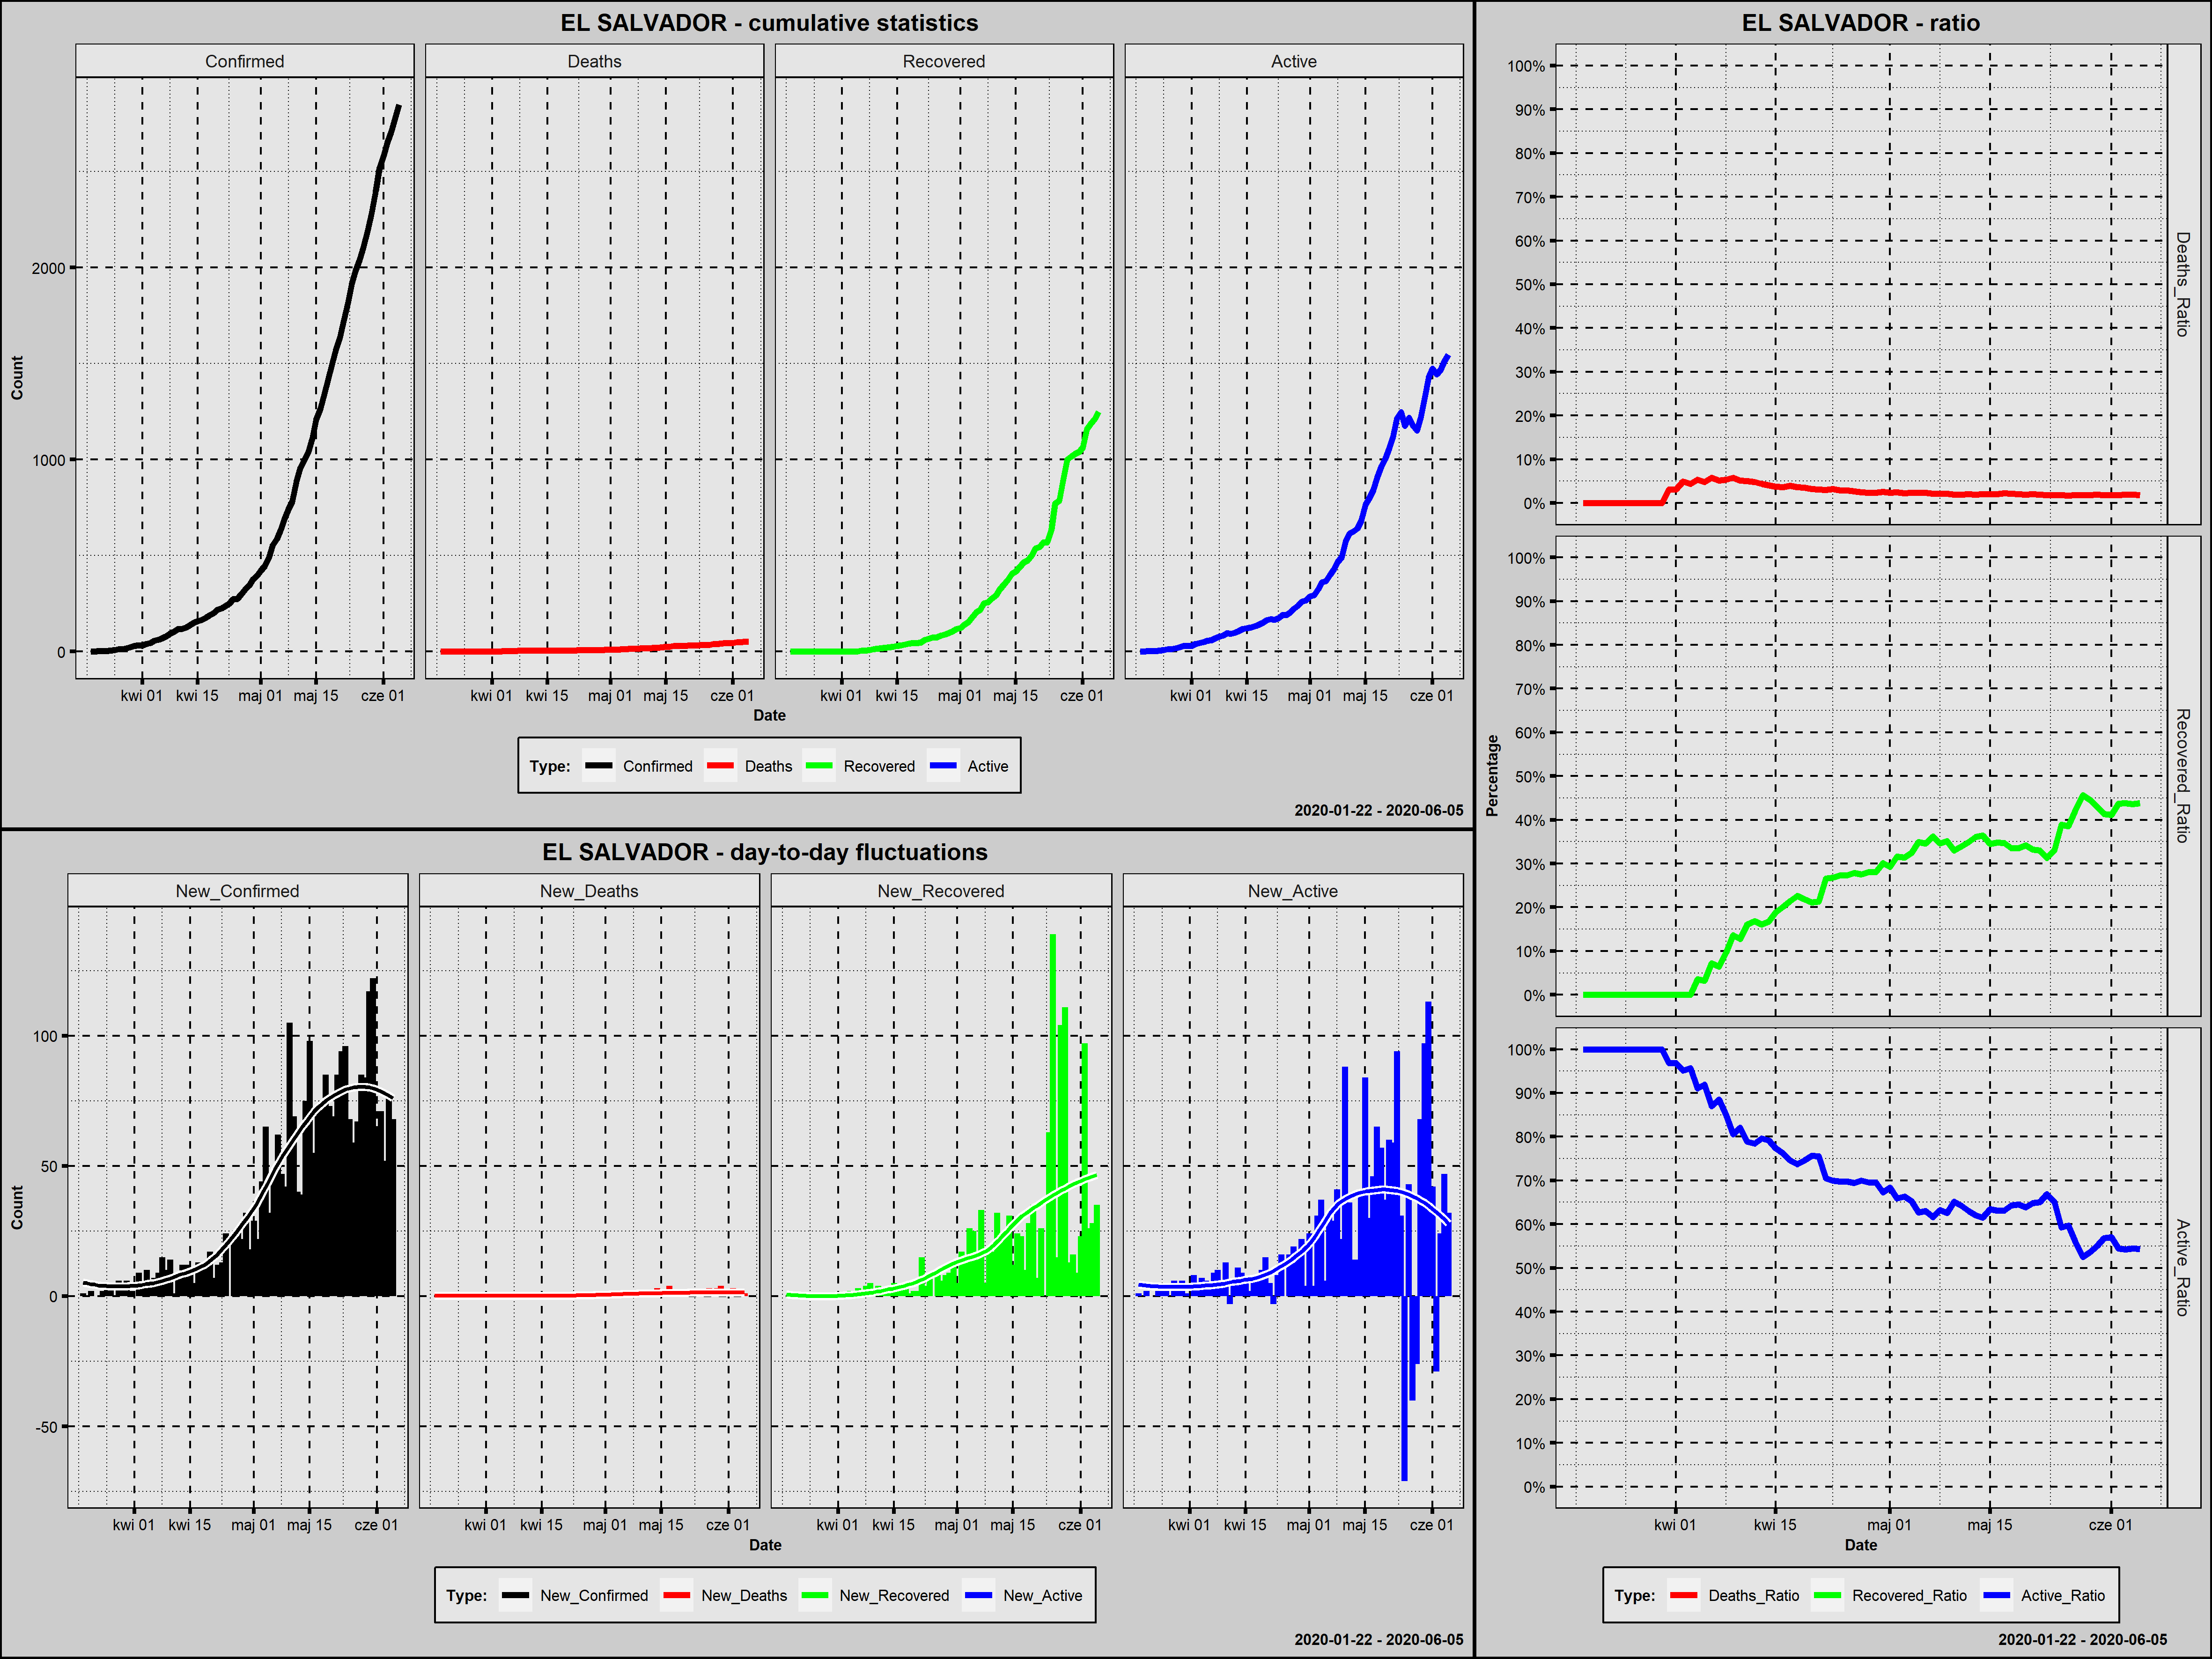

The data file committed next to this chart (first rows):
Country; Date; Confirmed; New_Confirmed; Deaths; New_Deaths; Recovered; New_Recovered; Active; New_Active; Year; Month; Day; Week_Day; Deaths_Ratio; Recovered_Ratio; Active_Ratio; Day_Since_1st_Confirmed; Day_Since_100st_Confirmed
El Salvador; 2020-03-19; 1; 1; 0; 0; 0; 0; 1; 1; 2020; marzec; 19; czwartek; 0,0000; 0,0000; 1,0000; 1; 0
El Salvador; 2020-03-20; 1; 0; 0; 0; 0; 0; 1; 0; 2020; marzec; 20; piątek; 0,0000; 0,0000; 1,0000; 2; 0
El Salvador; 2020-03-21; 3; 2; 0; 0; 0; 0; 3; 2; 2020; marzec; 21; sobota; 0,0000; 0,0000; 1,0000; 3; 0
El Salvador; 2020-03-22; 3; 0; 0; 0; 0; 0; 3; 0; 2020; marzec; 22; niedziela; 0,0000; 0,0000; 1,0000; 4; 0
El Salvador; 2020-03-23; 3; 0; 0; 0; 0; 0; 3; 0; 2020; marzec; 23; poniedziałek; 0,0000; 0,0000; 1,0000; 5; 0
El Salvador; 2020-03-24; 5; 2; 0; 0; 0; 0; 5; 2; 2020; marzec; 24; wtorek; 0,0000; 0,0000; 1,0000; 6; 0
El Salvador; 2020-03-25; 9; 4; 0; 0; 0; 0; 9; 4; 2020; marzec; 25; środa; 0,0000; 0,0000; 1,0000; 7; 0
El Salvador; 2020-03-26; 13; 4; 0; 0; 0; 0; 13; 4; 2020; marzec; 26; czwartek; 0,0000; 0,0000; 1,0000; 8; 0
El Salvador; 2020-03-27; 13; 0; 0; 0; 0; 0; 13; 0; 2020; marzec; 27; piątek; 0,0000; 0,0000; 1,0000; 9; 0
El Salvador; 2020-03-28; 19; 6; 0; 0; 0; 0; 19; 6; 2020; marzec; 28; sobota; 0,0000; 0,0000; 1,0000; 10; 0
El Salvador; 2020-03-29; 24; 5; 0; 0; 0; 0; 24; 5; 2020; marzec; 29; niedziela; 0,0000; 0,0000; 1,0000; 11; 0
El Salvador; 2020-03-30; 30; 6; 0; 0; 0; 0; 30; 6; 2020; marzec; 30; poniedziałek; 0,0000; 0,0000; 1,0000; 12; 0
El Salvador; 2020-03-31; 32; 2; 1; 1; 0; 0; 31; 1; 2020; marzec; 31; wtorek; 0,0312; 0,0000; 0,9688; 13; 0
El Salvador; 2020-04-01; 32; 0; 1; 0; 0; 0; 31; 0; 2020; kwiecień; 1; środa; 0,0312; 0,0000; 0,9688; 14; 0
El Salvador; 2020-04-02; 41; 9; 2; 1; 0; 0; 39; 8; 2020; kwiecień; 2; czwartek; 0,0488; 0,0000; 0,9512; 15; 0
El Salvador; 2020-04-03; 46; 5; 2; 0; 0; 0; 44; 5; 2020; kwiecień; 3; piątek; 0,0435; 0,0000; 0,9565; 16; 0
El Salvador; 2020-04-04; 56; 10; 3; 1; 2; 2; 51; 7; 2020; kwiecień; 4; sobota; 0,0536; 0,0357; 0,9107; 17; 0
El Salvador; 2020-04-05; 62; 6; 3; 0; 2; 0; 57; 6; 2020; kwiecień; 5; niedziela; 0,0484; 0,0323; 0,9194; 18; 0
El Salvador; 2020-04-06; 69; 7; 4; 1; 5; 3; 60; 3; 2020; kwiecień; 6; poniedziałek; 0,0580; 0,0725; 0,8696; 19; 0
El Salvador; 2020-04-07; 78; 9; 4; 0; 5; 0; 69; 9; 2020; kwiecień; 7; wtorek; 0,0513; 0,0641; 0,8846; 20; 0
El Salvador; 2020-04-08; 93; 15; 5; 1; 9; 4; 79; 10; 2020; kwiecień; 8; środa; 0,0538; 0,0968; 0,8495; 21; 0
El Salvador; 2020-04-09; 103; 10; 6; 1; 14; 5; 83; 4; 2020; kwiecień; 9; czwartek; 0,0583; 0,1359; 0,8058; 22; 1
El Salvador; 2020-04-10; 117; 14; 6; 0; 15; 1; 96; 13; 2020; kwiecień; 10; piątek; 0,0513; 0,1282; 0,8205; 23; 2
El Salvador; 2020-04-11; 118; 1; 6; 0; 19; 4; 93; -3; 2020; kwiecień; 11; sobota; 0,0508; 0,1610; 0,7881; 24; 3
El Salvador; 2020-04-12; 125; 7; 6; 0; 21; 2; 98; 5; 2020; kwiecień; 12; niedziela; 0,0480; 0,1680; 0,7840; 25; 4
El Salvador; 2020-04-13; 137; 12; 6; 0; 22; 1; 109; 11; 2020; kwiecień; 13; poniedziałek; 0,0438; 0,1606; 0,7956; 26; 5
El Salvador; 2020-04-14; 149; 12; 6; 0; 25; 3; 118; 9; 2020; kwiecień; 14; wtorek; 0,0403; 0,1678; 0,7919; 27; 6
El Salvador; 2020-04-15; 159; 10; 6; 0; 30; 5; 123; 5; 2020; kwiecień; 15; środa; 0,0377; 0,1887; 0,7736; 28; 7
El Salvador; 2020-04-16; 164; 5; 6; 0; 33; 3; 125; 2; 2020; kwiecień; 16; czwartek; 0,0366; 0,2012; 0,7622; 29; 8
El Salvador; 2020-04-17; 177; 13; 7; 1; 38; 5; 132; 7; 2020; kwiecień; 17; piątek; 0,0395; 0,2147; 0,7458; 30; 9
El Salvador; 2020-04-18; 190; 13; 7; 0; 43; 5; 140; 8; 2020; kwiecień; 18; sobota; 0,0368; 0,2263; 0,7368; 31; 10
El Salvador; 2020-04-19; 201; 11; 7; 0; 44; 1; 150; 10; 2020; kwiecień; 19; niedziela; 0,0348; 0,2189; 0,7463; 32; 11
El Salvador; 2020-04-20; 218; 17; 7; 0; 46; 2; 165; 15; 2020; kwiecień; 20; poniedziałek; 0,0321; 0,2110; 0,7569; 33; 12
El Salvador; 2020-04-21; 225; 7; 7; 0; 48; 2; 170; 5; 2020; kwiecień; 21; wtorek; 0,0311; 0,2133; 0,7556; 34; 13
El Salvador; 2020-04-22; 237; 12; 7; 0; 63; 15; 167; -3; 2020; kwiecień; 22; środa; 0,0295; 0,2658; 0,7046; 35; 14
El Salvador; 2020-04-23; 250; 13; 8; 1; 67; 4; 175; 8; 2020; kwiecień; 23; czwartek; 0,0320; 0,2680; 0,7000; 36; 15
El Salvador; 2020-04-24; 274; 24; 8; 0; 75; 8; 191; 16; 2020; kwiecień; 24; piątek; 0,0292; 0,2737; 0,6971; 37; 16
El Salvador; 2020-04-25; 274; 0; 8; 0; 75; 0; 191; 0; 2020; kwiecień; 25; sobota; 0,0292; 0,2737; 0,6971; 38; 17
El Salvador; 2020-04-26; 298; 24; 8; 0; 83; 8; 207; 16; 2020; kwiecień; 26; niedziela; 0,0268; 0,2785; 0,6946; 39; 18
El Salvador; 2020-04-27; 323; 25; 8; 0; 89; 6; 226; 19; 2020; kwiecień; 27; poniedziałek; 0,0248; 0,2755; 0,6997; 40; 19
El Salvador; 2020-04-28; 345; 22; 8; 0; 97; 8; 240; 14; 2020; kwiecień; 28; wtorek; 0,0232; 0,2812; 0,6957; 41; 20
El Salvador; 2020-04-29; 377; 32; 9; 1; 106; 9; 262; 22; 2020; kwiecień; 29; środa; 0,0239; 0,2812; 0,6950; 42; 21
El Salvador; 2020-04-30; 395; 18; 10; 1; 119; 13; 266; 4; 2020; kwiecień; 30; czwartek; 0,0253; 0,3013; 0,6734; 43; 22
El Salvador; 2020-05-01; 424; 29; 10; 0; 124; 5; 290; 24; 2020; maj; 1; piątek; 0,0236; 0,2925; 0,6840; 44; 23
El Salvador; 2020-05-02; 446; 22; 11; 1; 141; 17; 294; 4; 2020; maj; 2; sobota; 0,0247; 0,3161; 0,6592; 45; 24
El Salvador; 2020-05-03; 490; 44; 11; 0; 154; 13; 325; 31; 2020; maj; 3; niedziela; 0,0224; 0,3143; 0,6633; 46; 25
El Salvador; 2020-05-04; 555; 65; 13; 2; 180; 26; 362; 37; 2020; maj; 4; poniedziałek; 0,0234; 0,3243; 0,6523; 47; 26
El Salvador; 2020-05-05; 587; 32; 14; 1; 205; 25; 368; 6; 2020; maj; 5; wtorek; 0,0239; 0,3492; 0,6269; 48; 27
El Salvador; 2020-05-06; 633; 46; 15; 1; 219; 14; 399; 31; 2020; maj; 6; środa; 0,0237; 0,3460; 0,6303; 49; 28
El Salvador; 2020-05-07; 695; 62; 15; 0; 252; 33; 428; 29; 2020; maj; 7; czwartek; 0,0216; 0,3626; 0,6158; 50; 29
El Salvador; 2020-05-08; 742; 47; 16; 1; 257; 5; 469; 41; 2020; maj; 8; piątek; 0,0216; 0,3464; 0,6321; 51; 30
El Salvador; 2020-05-09; 784; 42; 17; 1; 276; 19; 491; 22; 2020; maj; 9; sobota; 0,0217; 0,3520; 0,6263; 52; 31
El Salvador; 2020-05-10; 889; 105; 17; 0; 293; 17; 579; 88; 2020; maj; 10; niedziela; 0,0191; 0,3296; 0,6513; 53; 32
El Salvador; 2020-05-11; 958; 69; 18; 1; 325; 32; 615; 36; 2020; maj; 11; poniedziałek; 0,0188; 0,3392; 0,6420; 54; 33
El Salvador; 2020-05-12; 998; 40; 20; 2; 349; 24; 629; 14; 2020; maj; 12; wtorek; 0,0200; 0,3497; 0,6303; 55; 34
El Salvador; 2020-05-13; 1037; 39; 20; 0; 374; 25; 643; 14; 2020; maj; 13; środa; 0,0193; 0,3607; 0,6201; 56; 35
El Salvador; 2020-05-14; 1112; 75; 23; 3; 405; 31; 684; 41; 2020; maj; 14; czwartek; 0,0207; 0,3642; 0,6151; 57; 36
El Salvador; 2020-05-15; 1210; 98; 25; 2; 417; 12; 768; 84; 2020; maj; 15; piątek; 0,0207; 0,3446; 0,6347; 58; 37
El Salvador; 2020-05-16; 1265; 55; 26; 1; 441; 24; 798; 30; 2020; maj; 16; sobota; 0,0206; 0,3486; 0,6308; 59; 38
El Salvador; 2020-05-17; 1338; 73; 30; 4; 464; 23; 844; 46; 2020; maj; 17; niedziela; 0,0224; 0,3468; 0,6308; 60; 39
... 19 more rows
